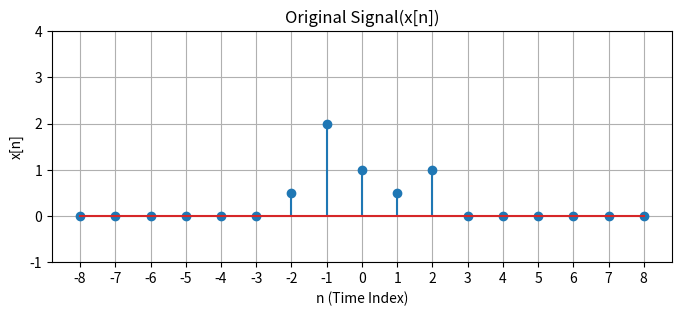
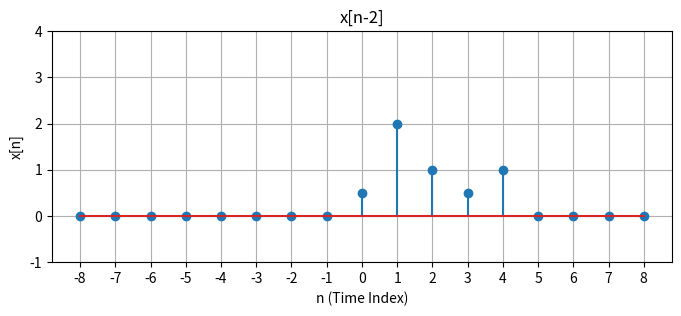
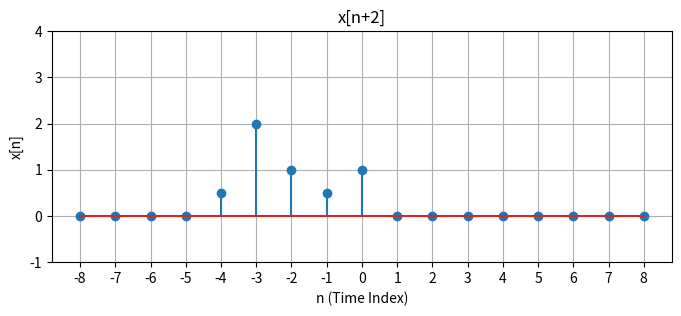
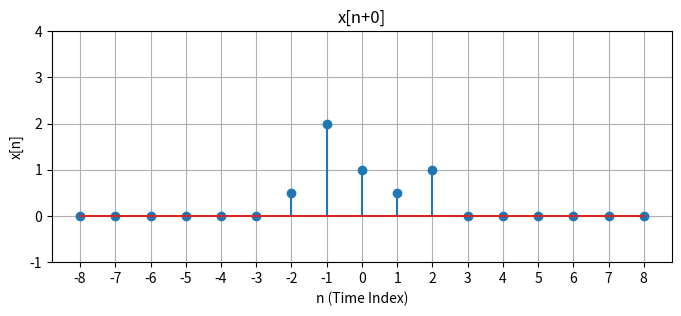
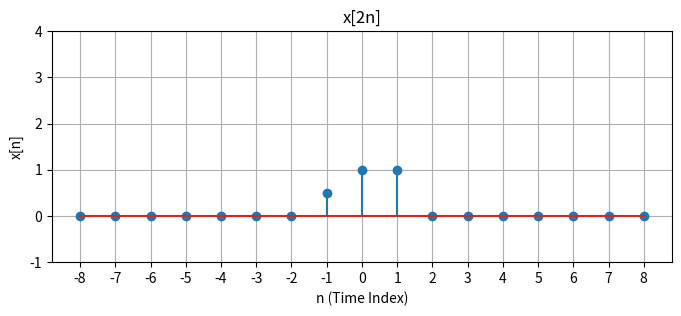
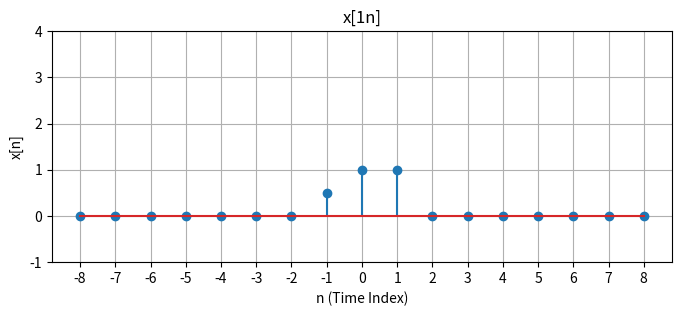

These charts were generated, in order, by the following Python code:
import numpy as np
import matplotlib.pyplot as plt

INF = 8

def plot(
        signal, 
        title=None, 
        y_range=(-1, 3), 
        figsize = (8, 3),
        x_label='n (Time Index)',
        y_label='x[n]',
        saveTo=None
    ):
    plt.figure(figsize=figsize)
    plt.xticks(np.arange(-INF, INF + 1, 1))
    
    y_range = (y_range[0], max(np.max(signal), y_range[1]) + 1)
    # set y range of 
    plt.ylim(*y_range)
    plt.stem(np.arange(-INF, INF + 1, 1), signal)
    plt.title(title)
    plt.xlabel(x_label)
    plt.ylabel(y_label)
    plt.grid(True)
    if saveTo is not None:
        plt.savefig(saveTo)
    # plt.show()

def init_signal():
    return np.zeros(2 * INF + 1)


def time_shift_signal(x : np.ndarray, k : int) -> np.ndarray:
    # implement this function
    # a=np.array(x)
    a=np.ones(len(x))
    np.copyto(a,x)
    x=np.roll(x,k)
    # if k>0:
    #     x[:k]=0
        
    # #   p=len(x);
    # #   for i in range(p):
    # #     if(i>=k):
    # #         x[i]=a[i-k]
    # #     else:
    # #         x[i]=0
    # elif k==0:
    #     return a        
    # else:
    #     x[k:]=0
    #     # return b
    # #   p=len(x);
    # #   k=(-1*k)
    # #   for i in range(p):
    # #     if((i+k)<p):
    # #         x[i]=a[i+k]
    # #     else:
    # #         x[i]=0     
    return x;

    

def time_scale_signal(x : np.ndarray, k : int) -> np.ndarray:
    # implement this function
    if k==1:
        return x
    mid=len(x)//2
    a=x[:mid]
    a=np.flip(a)
    for i in range(len(a)):
        k=(i+1)*2
        k=k-1
        if k<len(a):
            a[i]=a[k]
        else:
            a[i]=0
    b=x[mid+1:]
    for i in range(len(b)):
        k=(i+1)*2
        k=k-1
        if k<len(b):
            b[i]=b[k]
        else:
            b[i]=0

    x[:mid]=np.flip(a)
    x[mid+1:]=b
    # if(k<0):
    #     return np.flip(x)
    # return x
    return x;


def main():
    img_root_path = '.'
    signal = init_signal()
    signal[INF] = 1
    signal[INF+1] = .5
    signal[INF-1] = 2
    signal[INF + 2] = 1
    signal[INF - 2] = .5

    plot(signal, title='Original Signal(x[n])', saveTo=f'{img_root_path}/x[n].png')

    plot(time_shift_signal(signal, 2), title='x[n-2]', saveTo=f'{img_root_path}/x[n-2].png')
    
    plot(time_shift_signal(signal, -2), title='x[n+2]', saveTo=f'{img_root_path}/x[n+2].png')
    
    plot(time_shift_signal(signal, 0), title='x[n+0]', saveTo=f'{img_root_path}/x[n+0].png')
    
    plot(time_scale_signal(signal, 2), title='x[2n]', saveTo=f'{img_root_path}/x[2n].png')
    
    plot(time_scale_signal(signal, 1), title='x[1n]', saveTo=f'{img_root_path}/x[1n].png')
    
        

main()